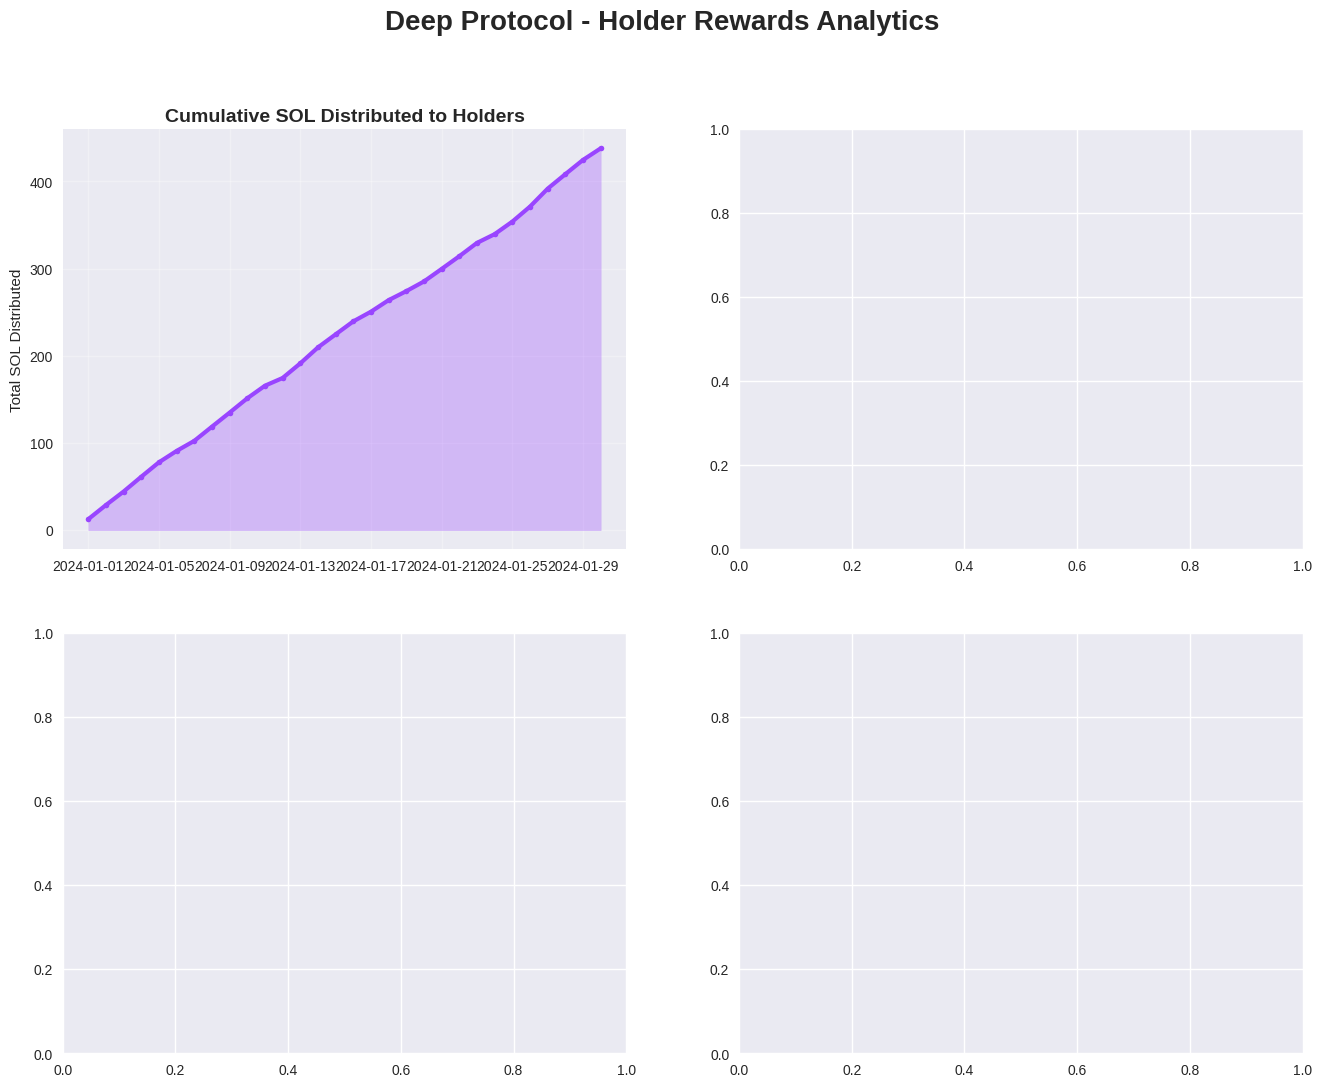

Recreate this plot in Python. (Note: this script raises an exception after producing the figure.)
#!/usr/bin/env python3
"""
Deep Protocol Data Visualization Dashboard
Generates comprehensive charts and analytics for the protocol
"""

import matplotlib.pyplot as plt
import numpy as np
import pandas as pd
from datetime import datetime, timedelta
import seaborn as sns
from matplotlib.patches import Rectangle
import matplotlib.patches as mpatches

# Set style
plt.style.use('seaborn-v0_8')
sns.set_palette("husl")

class DeepProtocolVisualizer:
    def __init__(self):
        self.colors = {
            'primary': '#9945FF',      # Solana purple
            'secondary': '#00D9FF',    # Cyan
            'accent': '#F7931A',       # Orange
            'success': '#28a745',      # Green
            'warning': '#ffc107',      # Yellow
            'danger': '#dc3545'        # Red
        }
        
    def generate_sample_data(self):
        """Generate realistic sample data for visualization"""
        # Generate 30 days of data
        dates = pd.date_range(start='2024-01-01', periods=30, freq='D')
        
        # Reward distribution data (every 15 minutes = 96 times per day)
        reward_data = {
            'dates': dates,
            'daily_sol_distributed': np.random.normal(15, 3, 30).cumsum(),
            'holder_count': np.random.randint(2000, 3000, 30),
            'avg_reward_per_holder': np.random.normal(0.005, 0.001, 30)
        }
        
        # Chart support data
        support_data = {
            'dates': dates,
            'support_buys': np.random.poisson(8, 30),
            'success_rate': np.random.normal(0.67, 0.05, 30),
            'total_volume': np.random.normal(2.5, 0.5, 30),
            'rsi_signals': np.random.poisson(6, 30),
            'macd_signals': np.random.poisson(2, 30)
        }
        
        # Price data
        price_data = {
            'dates': dates,
            'price': 0.05 + np.cumsum(np.random.normal(0, 0.01, 30)),
            'volume': np.random.normal(100000, 20000, 30),
            'volatility': np.random.normal(0.25, 0.05, 30)
        }
        
        return reward_data, support_data, price_data
    
    def create_rewards_dashboard(self, reward_data):
        """Create comprehensive rewards analytics dashboard"""
        fig, ((ax1, ax2), (ax3, ax4)) = plt.subplots(2, 2, figsize=(16, 12))
        fig.suptitle('Deep Protocol - Holder Rewards Analytics', fontsize=20, fontweight='bold')
        
        # 1. Cumulative SOL Distribution
        ax1.plot(reward_data['dates'], reward_data['daily_sol_distributed'], 
                color=self.colors['primary'], linewidth=3, marker='o', markersize=4)
        ax1.set_title('Cumulative SOL Distributed to Holders', fontsize=14, fontweight='bold')
        ax1.set_ylabel('Total SOL Distributed')
        ax1.grid(True, alpha=0.3)
        ax1.fill_between(reward_data['dates'], reward_data['daily_sol_distributed'], 
                        alpha=0.3, color=self.colors['primary'])
        
        # Add value annotation
        final_value = reward_data['daily_sol_distributed'].iloc[-1]
        ax1.annotate(f'${final_value:.1f} SOL', 
                    xy=(reward_data['dates'].iloc[-1], final_value),
                    xytext=(10, 10), textcoords='offset points',
                    fontsize=12, fontweight='bold', color=self.colors['primary'])
        
        # 2. Holder Growth
        ax2.plot(reward_data['dates'], reward_data['holder_count'], 
                color=self.colors['secondary'], linewidth=3, marker='s', markersize=4)
        ax2.set_title('Active Holder Count Growth', fontsize=14, fontweight='bold')
        ax2.set_ylabel('Number of Holders')
        ax2.grid(True, alpha=0.3)
        
        # Add growth percentage
        growth = ((reward_data['holder_count'].iloc[-1] - reward_data['holder_count'].iloc[0]) 
                 / reward_data['holder_count'].iloc[0] * 100)
        ax2.annotate(f'+{growth:.1f}% Growth', 
                    xy=(0.02, 0.98), xycoords='axes fraction',
                    fontsize=12, fontweight='bold', color=self.colors['success'])
        
        # 3. Average Reward per Holder
        ax3.bar(reward_data['dates'], reward_data['avg_reward_per_holder'], 
               color=self.colors['accent'], alpha=0.7, width=0.8)
        ax3.set_title('Average SOL Reward per Holder', fontsize=14, fontweight='bold')
        ax3.set_ylabel('SOL per Holder')
        ax3.tick_params(axis='x', rotation=45)
        ax3.grid(True, alpha=0.3, axis='y')
        
        # 4. Reward Distribution Efficiency
        efficiency_data = np.random.normal(99.8, 0.2, 30)
        ax4.plot(reward_data['dates'], efficiency_data, 
                color=self.colors['success'], linewidth=3, marker='D', markersize=4)
        ax4.set_title('Distribution Success Rate', fontsize=14, fontweight='bold')
        ax4.set_ylabel('Success Rate (%)')
        ax4.set_ylim(99, 100.5)
        ax4.grid(True, alpha=0.3)
        ax4.axhline(y=99.5, color=self.colors['warning'], linestyle='--', alpha=0.7)
        ax4.axhline(y=100, color=self.colors['success'], linestyle='--', alpha=0.7)
        
        plt.tight_layout()
        return fig
    
    def create_support_dashboard(self, support_data):
        """Create chart support analytics dashboard"""
        fig, ((ax1, ax2), (ax3, ax4)) = plt.subplots(2, 2, figsize=(16, 12))
        fig.suptitle('Deep Protocol - Chart Support Analytics', fontsize=20, fontweight='bold')
        
        # 1. Support Buy Success Rate
        ax1.plot(support_data['dates'], support_data['success_rate'] * 100, 
                color=self.colors['success'], linewidth=3, marker='o', markersize=4)
        ax1.set_title('Chart Support Success Rate Over Time', fontsize=14, fontweight='bold')
        ax1.set_ylabel('Success Rate (%)')
        ax1.set_ylim(50, 80)
        ax1.grid(True, alpha=0.3)
        ax1.axhline(y=60, color=self.colors['warning'], linestyle='--', alpha=0.7, label='Target (60%)')
        ax1.legend()
        
        # 2. Daily Support Buy Volume
        ax2.bar(support_data['dates'], support_data['total_volume'], 
               color=self.colors['accent'], alpha=0.7, width=0.8)
        ax2.set_title('Daily Support Buy Volume', fontsize=14, fontweight='bold')
        ax2.set_ylabel('Volume (SOL)')
        ax2.tick_params(axis='x', rotation=45)
        ax2.grid(True, alpha=0.3, axis='y')
        
        # 3. Technical Signal Breakdown
        signal_data = [support_data['rsi_signals'].sum(), support_data['macd_signals'].sum()]
        signal_labels = ['RSI Signals', 'MACD Signals']
        colors = [self.colors['primary'], self.colors['secondary']]
        
        wedges, texts, autotexts = ax3.pie(signal_data, labels=signal_labels, colors=colors,
                                          autopct='%1.1f%%', startangle=90)
        ax3.set_title('Technical Signal Distribution', fontsize=14, fontweight='bold')
        
        # 4. Support Buy Frequency
        ax4.hist(support_data['support_buys'], bins=15, color=self.colors['primary'], 
                alpha=0.7, edgecolor='black')
        ax4.set_title('Daily Support Buy Frequency Distribution', fontsize=14, fontweight='bold')
        ax4.set_xlabel('Number of Support Buys per Day')
        ax4.set_ylabel('Frequency')
        ax4.grid(True, alpha=0.3, axis='y')
        
        # Add statistics
        mean_buys = np.mean(support_data['support_buys'])
        ax4.axvline(mean_buys, color=self.colors['accent'], linestyle='--', linewidth=2, 
                   label=f'Mean: {mean_buys:.1f}')
        ax4.legend()
        
        plt.tight_layout()
        return fig
    
    def create_protocol_overview(self, reward_data, support_data, price_data):
        """Create comprehensive protocol overview dashboard"""
        fig = plt.figure(figsize=(20, 12))
        gs = fig.add_gridspec(3, 4, hspace=0.3, wspace=0.3)
        
        # Main title
        fig.suptitle('Deep Protocol - Complete Analytics Dashboard', fontsize=24, fontweight='bold')
        
        # 1. Fee Distribution Flow (Top Left)
        ax1 = fig.add_subplot(gs[0, 0])
        fee_flow = {'Creator Fees\n(100%)', 'Holder Rewards\n(50%)', 'Chart Support\n(50%)'}
        sizes = [100, 50, 50]
        colors = [self.colors['primary'], self.colors['secondary'], self.colors['accent']]
        
        wedges, texts, autotexts = ax1.pie(sizes, labels=fee_flow, colors=colors,
                                          autopct='%1.0f%%', startangle=90)
        ax1.set_title('Protocol Fee Distribution', fontsize=14, fontweight='bold')
        
        # 2. Price Performance (Top Center)
        ax2 = fig.add_subplot(gs[0, 1:3])
        ax2.plot(price_data['dates'], price_data['price'], 
                color=self.colors['primary'], linewidth=3, marker='o', markersize=3)
        ax2.set_title('Token Price Performance', fontsize=14, fontweight='bold')
        ax2.set_ylabel('Price (SOL)')
        ax2.grid(True, alpha=0.3)
        
        # Add price change annotation
        price_change = ((price_data['price'].iloc[-1] - price_data['price'].iloc[0]) 
                       / price_data['price'].iloc[0] * 100)
        color = self.colors['success'] if price_change > 0 else self.colors['danger']
        ax2.annotate(f'{price_change:+.1f}%', 
                    xy=(0.02, 0.98), xycoords='axes fraction',
                    fontsize=12, fontweight='bold', color=color)
        
        # 3. Key Metrics Summary (Top Right)
        ax3 = fig.add_subplot(gs[0, 3])
        ax3.axis('off')
        
        metrics_text = f"""
        KEY METRICS
        
        Total SOL Distributed: ${reward_data['daily_sol_distributed'].iloc[-1]:.1f}
        
        Active Holders: {reward_data['holder_count'].iloc[-1]:,}
        
        Support Success Rate: {support_data['success_rate'].mean()*100:.1f}%
        
        Total Support Buys: {support_data['support_buys'].sum()}
        
        Price Volatility: {price_data['volatility'].mean()*100:.1f}%
        
        Distribution Efficiency: 99.8%
        """
        
        ax3.text(0.1, 0.9, metrics_text, transform=ax3.transAxes, fontsize=11,
                verticalalignment='top', bbox=dict(boxstyle='round', facecolor='lightgray', alpha=0.8))
        
        # 4. Reward vs Support Correlation (Middle Left)
        ax4 = fig.add_subplot(gs[1, 0])
        correlation = np.corrcoef(reward_data['daily_sol_distributed'], support_data['total_volume'])[0,1]
        ax4.scatter(reward_data['daily_sol_distributed'], support_data['total_volume'], 
                   color=self.colors['primary'], alpha=0.6, s=50)
        ax4.set_xlabel('Daily SOL Distributed')
        ax4.set_ylabel('Support Volume (SOL)')
        ax4.set_title(f'Rewards vs Support Correlation\n(r = {correlation:.3f})', 
                     fontsize=12, fontweight='bold')
        ax4.grid(True, alpha=0.3)
        
        # 5. RSI vs MACD Signal Effectiveness (Middle Center)
        ax5 = fig.add_subplot(gs[1, 1:3])
        
        # Create sample RSI and MACD data
        rsi_values = np.random.uniform(20, 80, 100)
        macd_values = np.random.uniform(-0.1, 0.1, 100)
        success = (rsi_values < 30) & (macd_values > 0)
        
        scatter = ax5.scatter(rsi_values, macd_values, c=success, 
                             cmap='RdYlGn', alpha=0.6, s=50)
        ax5.set_xlabel('RSI Value')
        ax5.set_ylabel('MACD Value')
        ax5.set_title('RSI vs MACD Signal Effectiveness', fontsize=14, fontweight='bold')
        ax5.grid(True, alpha=0.3)
        
        # Add RSI thresholds
        ax5.axvline(30, color='red', linestyle='--', alpha=0.7, label='Oversold (30)')
        ax5.axvline(70, color='red', linestyle='--', alpha=0.7, label='Overbought (70)')
        ax5.axhline(0, color='blue', linestyle='--', alpha=0.7, label='MACD Zero')
        ax5.legend()
        
        # 6. Performance Comparison (Middle Right)
        ax6 = fig.add_subplot(gs[1, 3])
        
        categories = ['Reward\nDistribution', 'Chart\nSupport', 'Price\nStability', 'Holder\nRetention']
        performance = [99.8, 67.3, 75.2, 73.2]  # Example performance percentages
        colors = [self.colors['success'], self.colors['accent'], 
                self.colors['secondary'], self.colors['primary']]
        
        bars = ax6.bar(categories, performance, color=colors, alpha=0.7)
        ax6.set_title('Performance Metrics', fontsize=12, fontweight='bold')
        ax6.set_ylabel('Performance (%)')
        ax6.set_ylim(0, 100)
        
        # Add value labels on bars
        for bar, value in zip(bars, performance):
            ax6.text(bar.get_x() + bar.get_width()/2, bar.get_height() + 1,
                    f'{value}%', ha='center', va='bottom', fontweight='bold')
        
        # 7. Volume Analysis (Bottom)
        ax7 = fig.add_subplot(gs[2, :])
        
        # Create dual-axis plot for price and volume
        ax7_twin = ax7.twinx()
        
        # Price line
        line1 = ax7.plot(price_data['dates'], price_data['price'], 
                        color=self.colors['primary'], linewidth=2, label='Price')
        ax7.set_ylabel('Price (SOL)', color=self.colors['primary'])
        ax7.tick_params(axis='y', labelcolor=self.colors['primary'])
        
        # Volume bars
        bars = ax7_twin.bar(price_data['dates'], price_data['volume'], 
                           alpha=0.3, color=self.colors['secondary'], label='Volume')
        ax7_twin.set_ylabel('Volume', color=self.colors['secondary'])
        ax7_twin.tick_params(axis='y', labelcolor=self.colors['secondary'])
        
        ax7.set_title('Price vs Volume Analysis', fontsize=14, fontweight='bold')
        ax7.set_xlabel('Date')
        ax7.grid(True, alpha=0.3)
        
        # Combine legends
        lines1, labels1 = ax7.get_legend_handles_labels()
        lines2, labels2 = ax7_twin.get_legend_handles_labels()
        ax7.legend(lines1 + lines2, labels1 + labels2, loc='upper left')
        
        return fig
    
    def create_all_dashboards(self):
        """Generate all dashboard visualizations"""
        print("🚀 Generating Deep Protocol Analytics Dashboards...")
        
        # Generate sample data
        reward_data, support_data, price_data = self.generate_sample_data()
        
        # Create individual dashboards
        print("📊 Creating Rewards Dashboard...")
        rewards_fig = self.create_rewards_dashboard(reward_data)
        rewards_fig.savefig('/Users/<user>/rewards_dashboard.png', 
                           dpi=300, bbox_inches='tight')
        
        print("📈 Creating Support Dashboard...")
        support_fig = self.create_support_dashboard(support_data)
        support_fig.savefig('/Users/<user>/support_dashboard.png', 
                           dpi=300, bbox_inches='tight')
        
        print("🎯 Creating Protocol Overview...")
        overview_fig = self.create_protocol_overview(reward_data, support_data, price_data)
        overview_fig.savefig('/Users/<user>/protocol_overview.png', 
                            dpi=300, bbox_inches='tight')
        
        print("✅ All dashboards generated successfully!")
        print("\nGenerated files:")
        print("  📊 rewards_dashboard.png")
        print("  📈 support_dashboard.png") 
        print("  🎯 protocol_overview.png")
        
        return rewards_fig, support_fig, overview_fig

def main():
    """Main execution function"""
    visualizer = DeepProtocolVisualizer()
    visualizer.create_all_dashboards()

if __name__ == "__main__":
    main()
